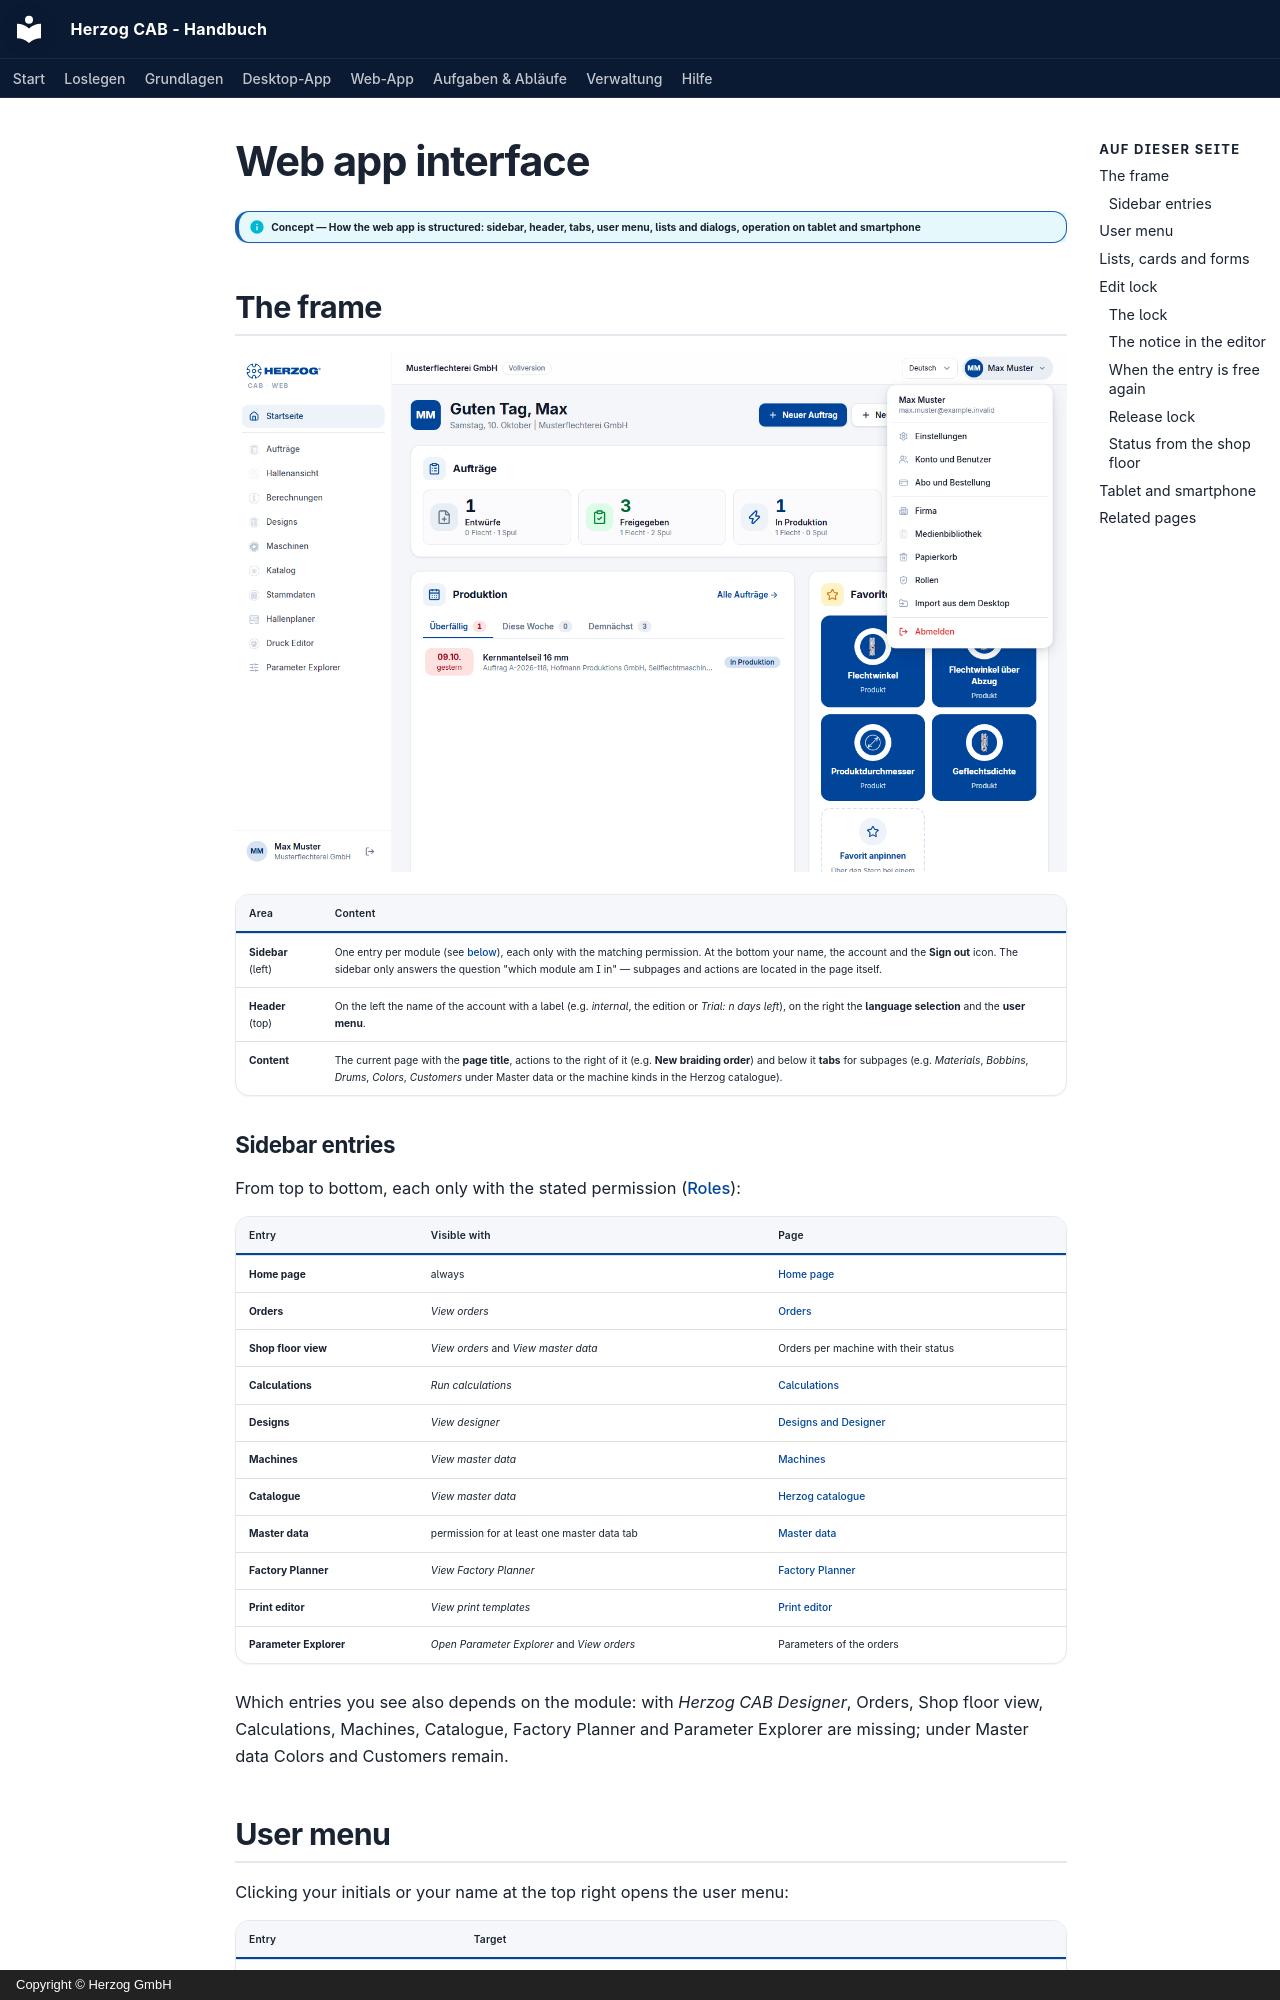

repository: Herzog-GmbH/HerzogCAB-Docs · page: web/interface.en/index.html · generator: mkdocs · copyright: Copyright © Herzog GmbH

# Web app interface

!!! info "Concept — How the web app is structured: sidebar, header, tabs, user menu, lists and dialogs, operation on tablet and smartphone"

## The frame { #der-rahmen }

![Frame of the web app: sidebar on the left with one entry per module, header with company, language and user menu, content on the right.](../assets/screenshots/web/oberflaeche.png)

| Area | Content |
|---|---|
| **Sidebar** (left) | One entry per module (see [below](#eintrage-der-seitenleiste)), each only with the matching permission. At the bottom your name, the account and the **Sign out** icon. The sidebar only answers the question "which module am I in" — subpages and actions are located in the page itself. |
| **Header** (top) | On the left the name of the account with a label (e.g. *internal*, the edition or *Trial: n days left*), on the right the **language selection** and the **user menu**. |
| **Content** | The current page with the **page title**, actions to the right of it (e.g. **New braiding order**) and below it **tabs** for subpages (e.g. *Materials*, *Bobbins*, *Drums*, *Colors*, *Customers* under Master data or the machine kinds in the Herzog catalogue). |

### Sidebar entries { #eintrage-der-seitenleiste }

From top to bottom, each only with the stated permission
([Roles](roles.md)):

| Entry | Visible with | Page |
|---|---|---|
| **Home page** | always | [Home page](start.md) |
| **Orders** | *View orders* | [Orders](orders.md) |
| **Shop floor view** | *View orders* and *View master data* | Orders per machine with their status |
| **Calculations** | *Run calculations* | [Calculations](calculations.md) |
| **Designs** | *View designer* | [Designs and Designer](designer.md) |
| **Machines** | *View master data* | [Machines](machines.md) |
| **Catalogue** | *View master data* | [Herzog catalogue](catalog.md) |
| **Master data** | permission for at least one master data tab | [Master data](master-data.md) |
| **Factory Planner** | *View Factory Planner* | [Factory Planner](hall-planner.md) |
| **Print editor** | *View print templates* | [Print editor](print-editor.md) |
| **Parameter Explorer** | *Open Parameter Explorer* and *View orders* | Parameters of the orders |

Which entries you see also depends on the module: with
*Herzog CAB Designer*, Orders, Shop floor view, Calculations,
Machines, Catalogue, Factory Planner and Parameter Explorer are missing; under Master data
Colors and Customers remain.

## User menu { #benutzermenu }

Clicking your initials or your name at the top right opens the
user menu:

| Entry | Target |
|---|---|
| **Account** (selection) | Only for Herzog employees with several internal accounts: switches the account. |
| **Language** | On a smartphone here instead of in the header. |
| **Settings** | [Language, user, password note](settings.md). |
| **Account and users** | [Edition, modules, seats, users and roles](account.md). |
| **Subscription and orders** | [Activations, trial, ordering an annual subscription or sending an inquiry](subscription.md). |
| **Company** | [Company data and logo for print templates](company.md). |
| **Media library** | [Uploaded images and documents](media.md). |
| **Recycle bin** | [View and restore deleted entries](versions.md#papierkorb). |
| **Roles** | [Roles and permissions](roles.md) — only with the permissions *Manage roles* or *Manage users*. |
| **Import from the desktop app** | [ZIP import and export of the workspace](import.md) — only with the permission *Workspace settings*. |
| **Sign out** | Ends the session. |
